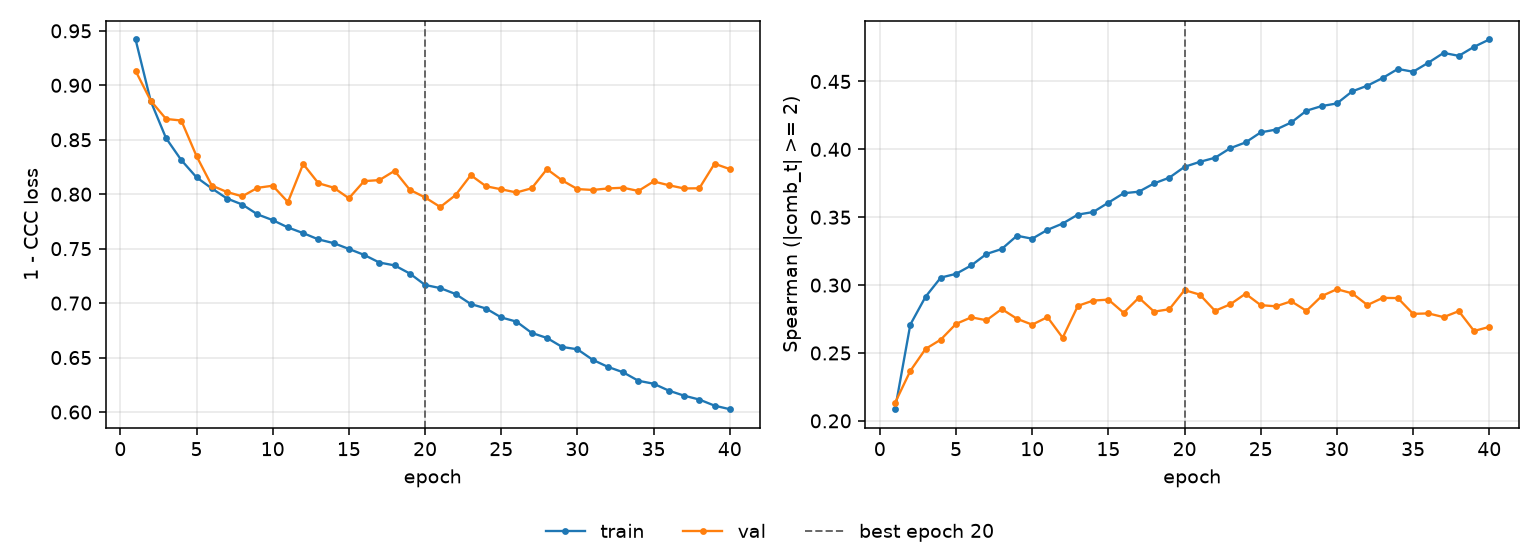

Data behind this chart, as committed beside it:
epoch, tr_loss, vl_loss, tr_sp, vl_sp, is_best
1, 0.9421, 0.9133, 0.2086, 0.2133, False
2, 0.8852, 0.8857, 0.2709, 0.2368, False
3, 0.8515, 0.8691, 0.2914, 0.253, False
4, 0.8313, 0.8677, 0.3055, 0.2599, False
5, 0.8155, 0.835, 0.3083, 0.2714, False
6, 0.8054, 0.808, 0.3145, 0.2762, False
7, 0.7961, 0.802, 0.3229, 0.2741, False
8, 0.7905, 0.7981, 0.3266, 0.2824, False
9, 0.7815, 0.8059, 0.3364, 0.2752, False
10, 0.7762, 0.8078, 0.3342, 0.2709, False
11, 0.7695, 0.7928, 0.3407, 0.2764, False
12, 0.7643, 0.8278, 0.3454, 0.2612, False
13, 0.7585, 0.8101, 0.352, 0.2847, False
14, 0.7551, 0.806, 0.3538, 0.2886, False
15, 0.7497, 0.7963, 0.3607, 0.2893, False
16, 0.7443, 0.812, 0.3677, 0.2796, False
17, 0.7373, 0.8129, 0.3688, 0.2907, False
18, 0.7346, 0.8215, 0.3749, 0.2805, False
19, 0.7272, 0.8041, 0.3791, 0.2822, False
20, 0.7167, 0.797, 0.3871, 0.2963, True
21, 0.7138, 0.7883, 0.3908, 0.293, False
22, 0.7084, 0.7992, 0.3938, 0.281, False
23, 0.6992, 0.8175, 0.4009, 0.2859, False
24, 0.6951, 0.8073, 0.4051, 0.2937, False
25, 0.6868, 0.8045, 0.4125, 0.2852, False
26, 0.683, 0.8016, 0.4146, 0.2844, False
27, 0.6726, 0.8055, 0.4198, 0.2881, False
28, 0.668, 0.823, 0.4285, 0.281, False
29, 0.6597, 0.8126, 0.4319, 0.2919, False
30, 0.6576, 0.8047, 0.4338, 0.297, False
31, 0.648, 0.8039, 0.4427, 0.2939, False
32, 0.6415, 0.8053, 0.4469, 0.2853, False
33, 0.6365, 0.8059, 0.4526, 0.2906, False
34, 0.6287, 0.803, 0.4592, 0.2904, False
35, 0.626, 0.8117, 0.4572, 0.2788, False
36, 0.6196, 0.8082, 0.4638, 0.2792, False
37, 0.615, 0.8053, 0.4711, 0.2764, False
38, 0.6115, 0.8055, 0.4689, 0.2808, False
39, 0.6059, 0.828, 0.4755, 0.2662, False
40, 0.6026, 0.8231, 0.4809, 0.2692, False
